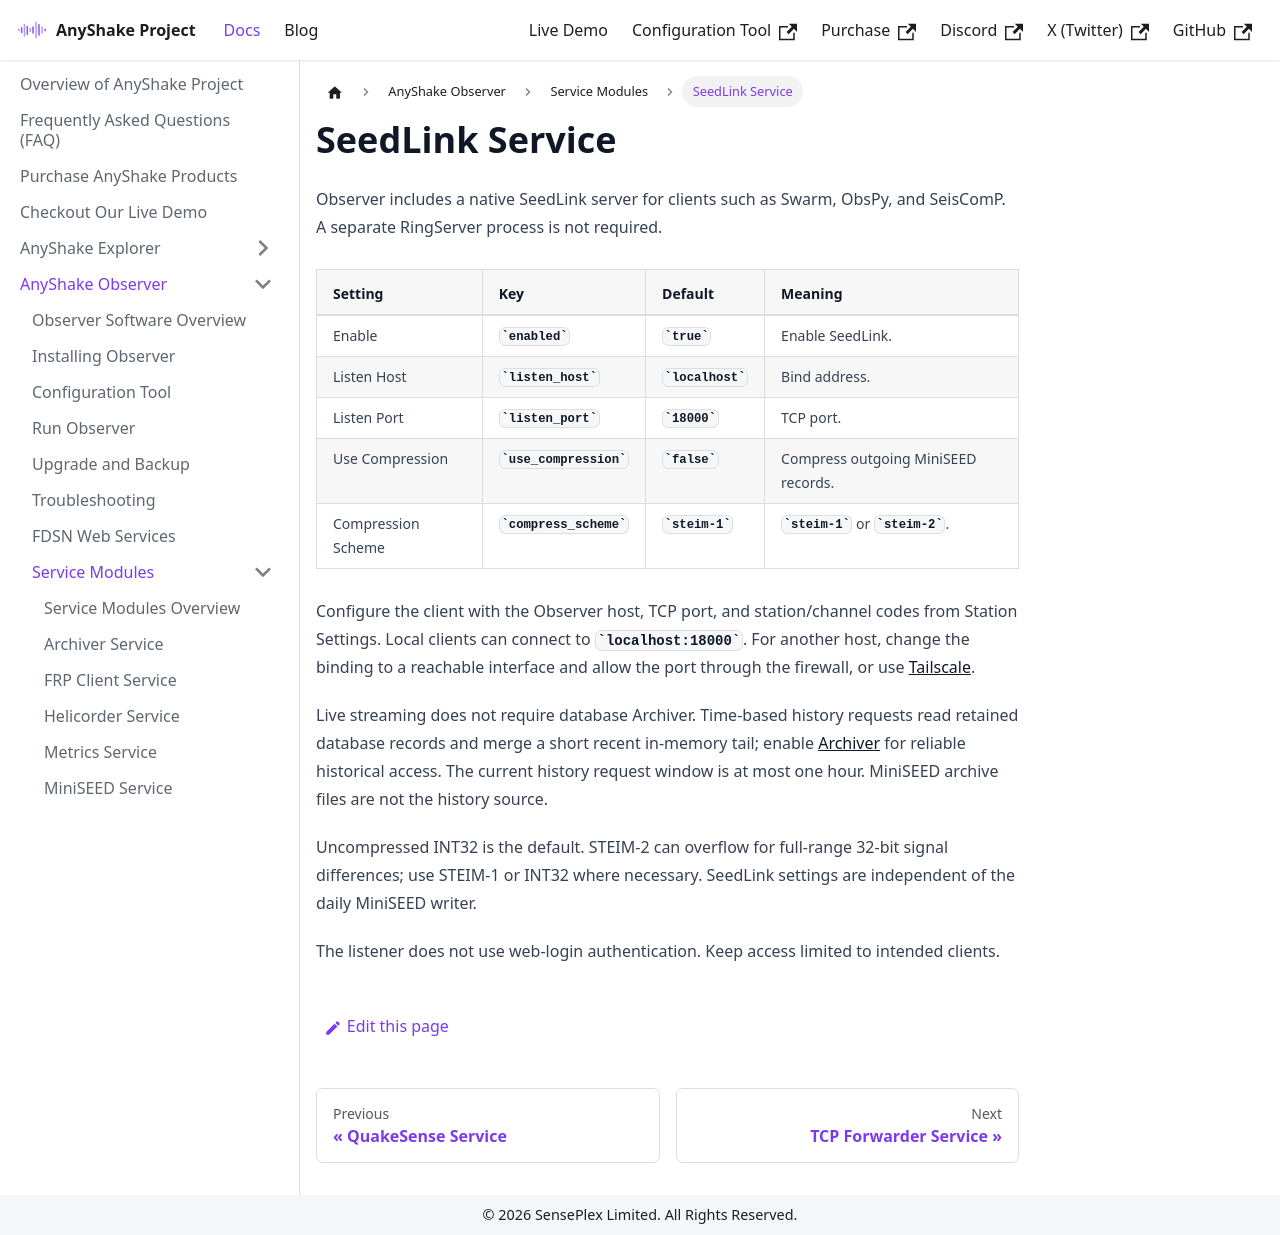

repository: anyshake/homepage · page: docs/anyshake-observer/service-modules/seedlink/index.html · generator: docusaurus

---
sidebar_position: 9
title: SeedLink Service
slug: seedlink
---

Observer includes a native SeedLink server for clients such as Swarm, ObsPy, and SeisComP. A separate RingServer process is not required.

| Setting | Key | Default | Meaning |
| --- | --- | --- | --- |
| Enable | `enabled` | `true` | Enable SeedLink. |
| Listen Host | `listen_host` | `localhost` | Bind address. |
| Listen Port | `listen_port` | `18000` | TCP port. |
| Use Compression | `use_compression` | `false` | Compress outgoing MiniSEED records. |
| Compression Scheme | `compress_scheme` | `steim-1` | `steim-1` or `steim-2`. |

Configure the client with the Observer host, TCP port, and station/channel codes from Station Settings. Local clients can connect to `localhost:18000`. For another host, change the binding to a reachable interface and allow the port through the firewall, or use [Tailscale](tailscale.md).

Live streaming does not require database Archiver. Time-based history requests read retained database records and merge a short recent in-memory tail; enable [Archiver](archiver.md) for reliable historical access. The current history request window is at most one hour. MiniSEED archive files are not the history source.

Uncompressed INT32 is the default. STEIM-2 can overflow for full-range 32-bit signal differences; use STEIM-1 or INT32 where necessary. SeedLink settings are independent of the daily MiniSEED writer.

The listener does not use web-login authentication. Keep access limited to intended clients.
